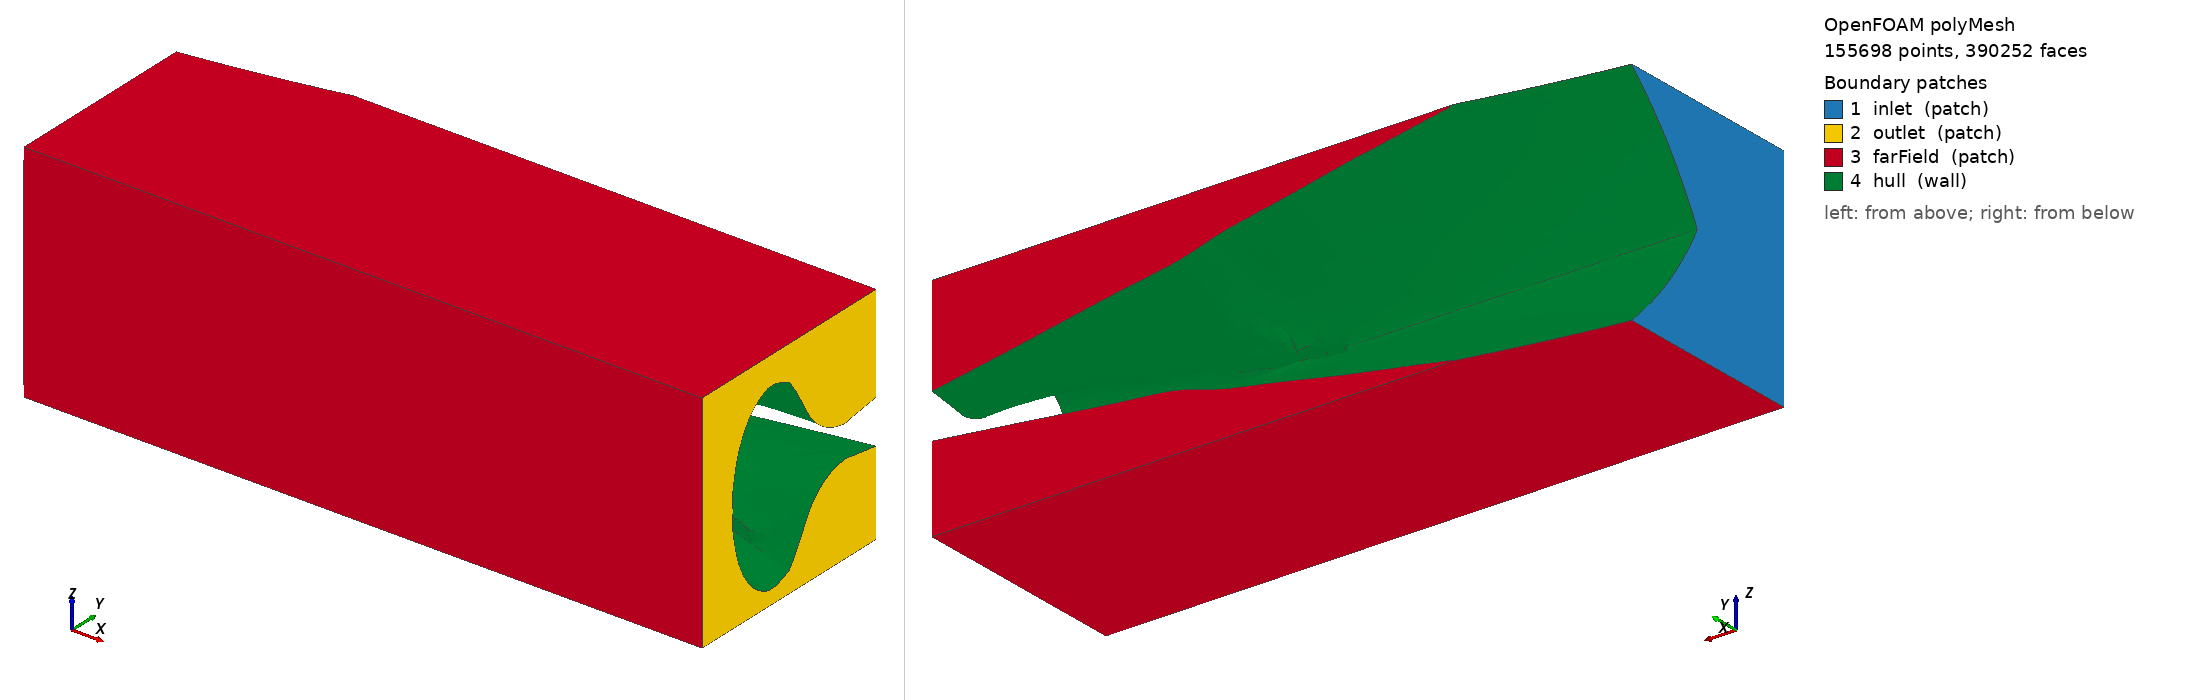

OpenFOAM case: the committed polyMesh, 155698 points, 390252 faces. Boundary patches (legend numbers): 1 inlet (patch), 2 outlet (patch), 3 farField (patch), 4 hull (wall). Left view from above one corner, right view from below the opposite corner. Boundary conditions: 0 field file(s) under 0/; 0 of 4 drawn patches have an entry in a shipped field file.

=== constant/polyMesh/boundary ===
/*--------------------------------*- C++ -*----------------------------------*\
  =========                 |
  \\      /  F ield         | OpenFOAM: The Open Source CFD Toolbox
   \\    /   O peration     | Website:  https://openfoam.org
    \\  /    A nd           | Version:  13
     \\/     M anipulation  |
\*---------------------------------------------------------------------------*/
FoamFile
{
    format      ascii;
    class       polyBoundaryMesh;
    location    "constant/polyMesh";
    object      boundary;
}
// * * * * * * * * * * * * * * * * * * * * * * * * * * * * * * * * * * * * * //

4
(
    inlet
    {
        type            patch;
        nFaces          673;
        startFace       359303;
    }
    outlet
    {
        type            patch;
        nFaces          1100;
        startFace       359976;
    }
    farField
    {
        type            patch;
        nFaces          4317;
        startFace       361076;
    }
    hull
    {
        type            wall;
        inGroups        List<word> 1(wall);
        nFaces          24859;
        startFace       365393;
    }
)

// ************************************************************************* //


Also in the case, not shown: constant/polyMesh/faces (numeric list); constant/polyMesh/neighbour (numeric list); constant/polyMesh/owner (numeric list); constant/polyMesh/points (numeric list).
